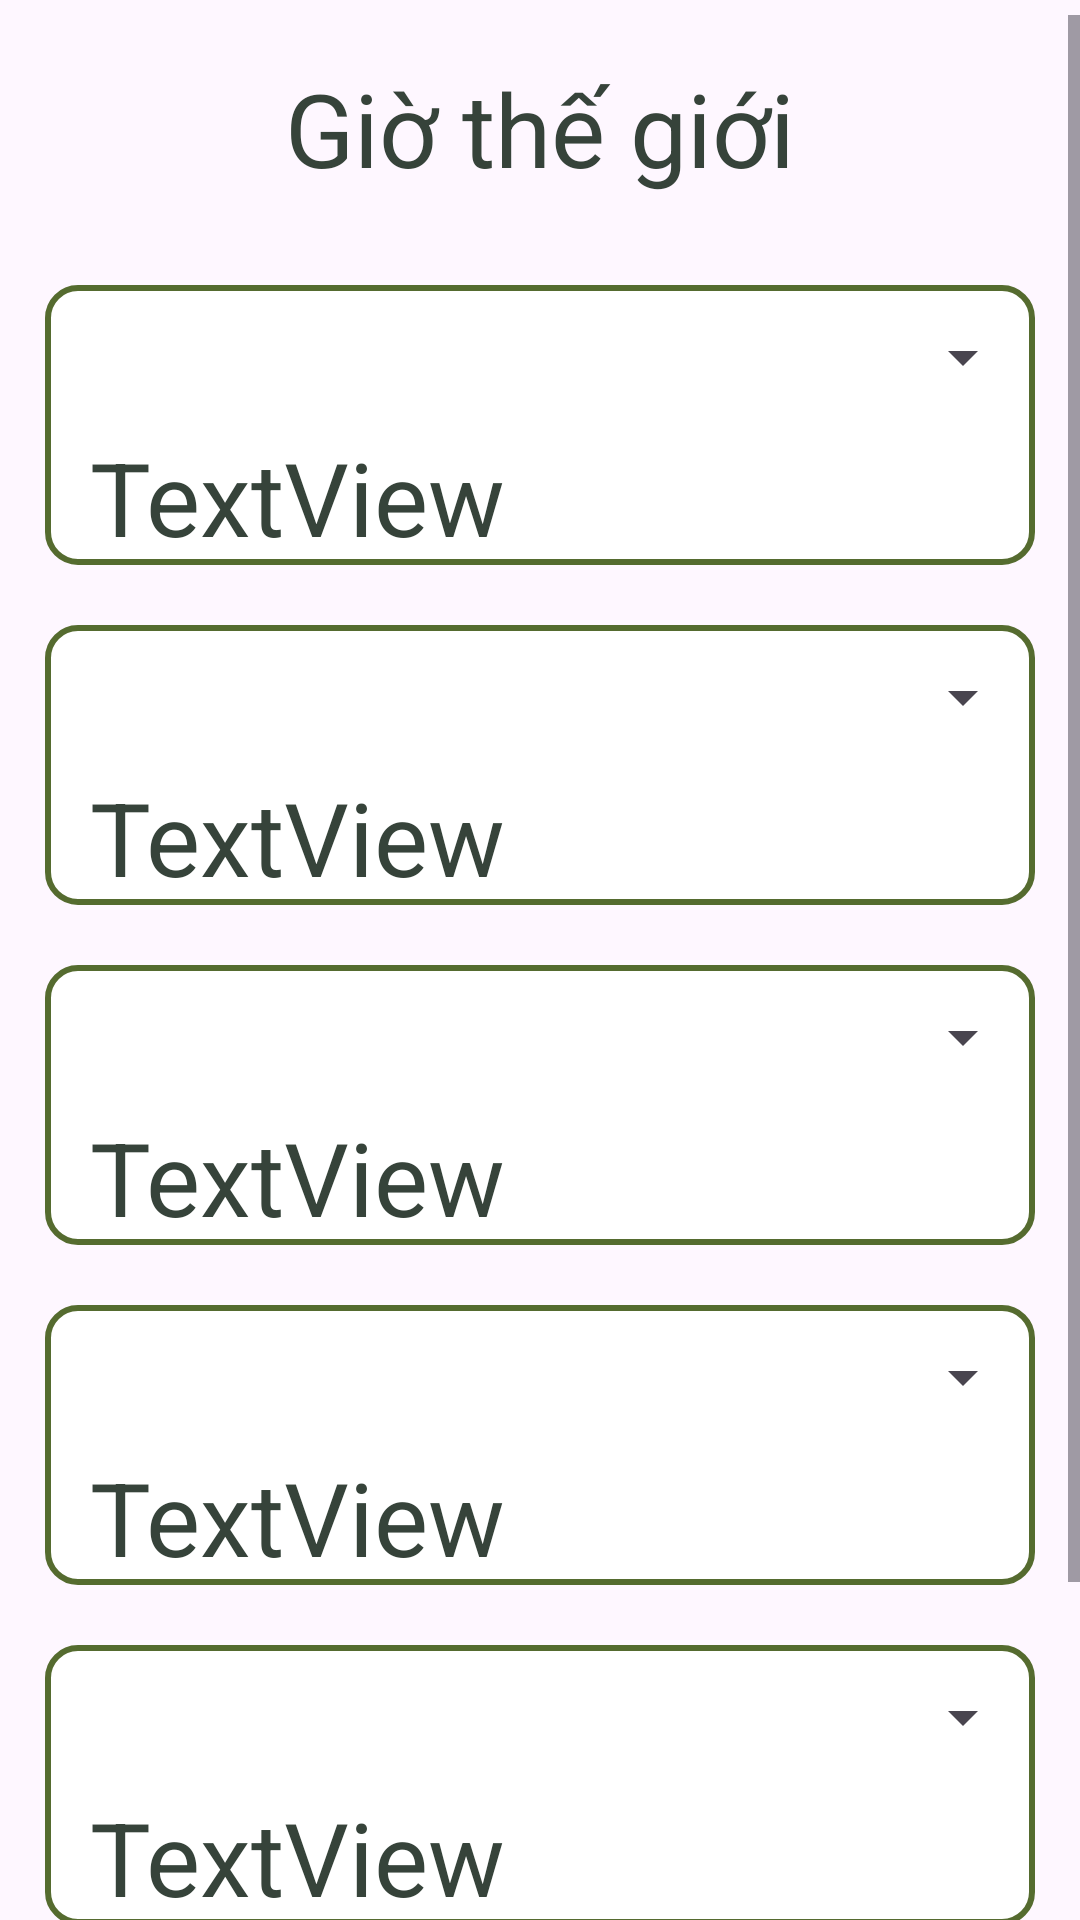

Here is an Android app screen rendered from its layout file. Give the layout XML and the strings, colors and styles it references.
<!-- AndroidManifest.xml: application theme Theme.MultiClocks -->
<!-- res/layout/activity_main.xml -->
<?xml version="1.0" encoding="utf-8"?>
<LinearLayout xmlns:android="http://schemas.android.com/apk/res/android"
    xmlns:app="http://schemas.android.com/apk/res-auto"
    xmlns:tools="http://schemas.android.com/tools"
    android:layout_width="match_parent"
    android:layout_height="match_parent"
    android:paddingTop="5dp"
    tools:context=".MainActivity">
    <ScrollView
        android:layout_width="match_parent"
        android:layout_height="match_parent">
    <LinearLayout
        android:layout_width="match_parent"
        android:layout_height="wrap_content"
        android:orientation="vertical"
        android:padding="15dp">

        <LinearLayout
            android:layout_width="match_parent"
            android:layout_height="75dp"
            android:orientation="horizontal">

            <TextView
                android:id="@+id/textView"
                android:layout_width="0dp"
                android:layout_height="wrap_content"
                android:layout_weight="1"
                android:text="Giờ thế giới"
                android:textAlignment="center"
                android:textSize="34sp"
                android:textColor="@color/ranger_green"/>
        </LinearLayout>

        <LinearLayout
            android:layout_width="match_parent"
            android:layout_height="wrap_content"
            android:layout_marginBottom="20dp"
            android:background="@drawable/border"
            android:orientation="vertical"
            android:paddingStart="15sp">

            <Spinner
                android:id="@+id/spnTimeZone1"
                android:layout_width="match_parent"
                android:layout_height="wrap_content"
                android:minHeight="48dp" />

            <TextView
                android:id="@+id/textTime1"
                android:layout_width="match_parent"
                android:layout_height="wrap_content"
                android:text="TextView"
                android:textSize="34sp"
                android:textColor="@color/ranger_green"/>
        </LinearLayout>

        <LinearLayout
            android:layout_width="match_parent"
            android:layout_height="wrap_content"
            android:layout_marginBottom="20dp"
            android:background="@drawable/border"
            android:orientation="vertical"
            android:paddingStart="15sp">

            <Spinner
                android:id="@+id/spnTimeZone2"
                android:layout_width="match_parent"
                android:layout_height="wrap_content"
                android:minHeight="48dp" />

            <TextView
                android:id="@+id/textTime2"
                android:layout_width="match_parent"
                android:layout_height="wrap_content"
                android:text="TextView"
                android:textSize="34sp"
                android:textColor="@color/ranger_green"/>

        </LinearLayout>

        <LinearLayout
            android:layout_width="match_parent"
            android:layout_height="wrap_content"
            android:layout_marginBottom="20dp"
            android:background="@drawable/border"
            android:orientation="vertical"
            android:paddingStart="15sp">

            <Spinner
                android:id="@+id/spnTimeZone3"
                android:layout_width="match_parent"
                android:layout_height="wrap_content"
                android:minHeight="48dp" />

            <TextView
                android:id="@+id/textTime3"
                android:layout_width="match_parent"
                android:layout_height="wrap_content"
                android:text="TextView"
                android:textSize="34sp"
                android:textColor="@color/ranger_green"/>
        </LinearLayout>

        <LinearLayout
            android:layout_width="match_parent"
            android:layout_height="wrap_content"
            android:layout_marginBottom="20dp"
            android:background="@drawable/border"
            android:orientation="vertical"
            android:paddingStart="15sp">

            <Spinner
                android:id="@+id/spnTimeZone4"
                android:layout_width="match_parent"
                android:layout_height="wrap_content"
                android:minHeight="48dp" />

            <TextView
                android:id="@+id/textTime4"
                android:layout_width="match_parent"
                android:layout_height="wrap_content"
                android:text="TextView"
                android:textSize="34sp"
                android:textColor="@color/ranger_green"/>
        </LinearLayout>

        <LinearLayout
            android:layout_width="match_parent"
            android:layout_height="wrap_content"
            android:background="@drawable/border"
            android:orientation="vertical"
            android:paddingStart="15sp">

            <Spinner
                android:id="@+id/spnTimeZone5"
                android:layout_width="match_parent"
                android:layout_height="wrap_content"
                android:minHeight="48dp" />

            <TextView
                android:id="@+id/textTime5"
                android:layout_width="match_parent"
                android:layout_height="wrap_content"
                android:text="TextView"
                android:textSize="34sp"
                android:textColor="@color/ranger_green"/>
        </LinearLayout>

        <LinearLayout
            android:layout_width="match_parent"
            android:layout_height="match_parent"
            android:orientation="horizontal"
            android:paddingTop="75dp">

            <TextView
                android:id="@+id/setAlarmRedirectText"
                android:layout_width="0dp"
                android:layout_height="wrap_content"
                android:layout_weight="1"
                android:text="Đặt báo thức"
                android:textAlignment="center"
                android:textSize="34sp" />
        </LinearLayout>
    </LinearLayout>
    </ScrollView>
</LinearLayout>
<!-- resources referenced by this layout -->
<resources>
  <color name="ranger_green">#36433A</color>
  <!-- drawable border (drawable) -->
  <shape xmlns:android="http://schemas.android.com/apk/res/android"
      android:shape="rectangle">
      <solid android:color="@color/white" />
      <corners android:radius="10dp" />
      <stroke
          android:width="2dip"
          android:color="@color/od_green" />
  </shape>
  <style name="Theme.MultiClocks" parent="Base.Theme.MultiClocks" />
  <color name="white">#FFFFFFFF</color>
  <color name="od_green">#556B2F</color>
  <style name="Base.Theme.MultiClocks" parent="Theme.Material3.DayNight.NoActionBar">
          
          <item name="colorPrimary">@color/od_green</item>
          <item name="colorPrimaryVariant">@color/od_green</item>
          <item name="colorOnPrimary">@color/white</item>
          
          <item name="colorSecondary">@color/ranger_green</item>
          <item name="colorSecondaryVariant">@color/ranger_green</item>
          <item name="colorOnSecondary">@color/black</item>
          
          <item name="android:statusBarColor">?attr/colorPrimaryVariant</item>
          
          
          
      </style>
  <color name="black">#FF000000</color>
</resources>
